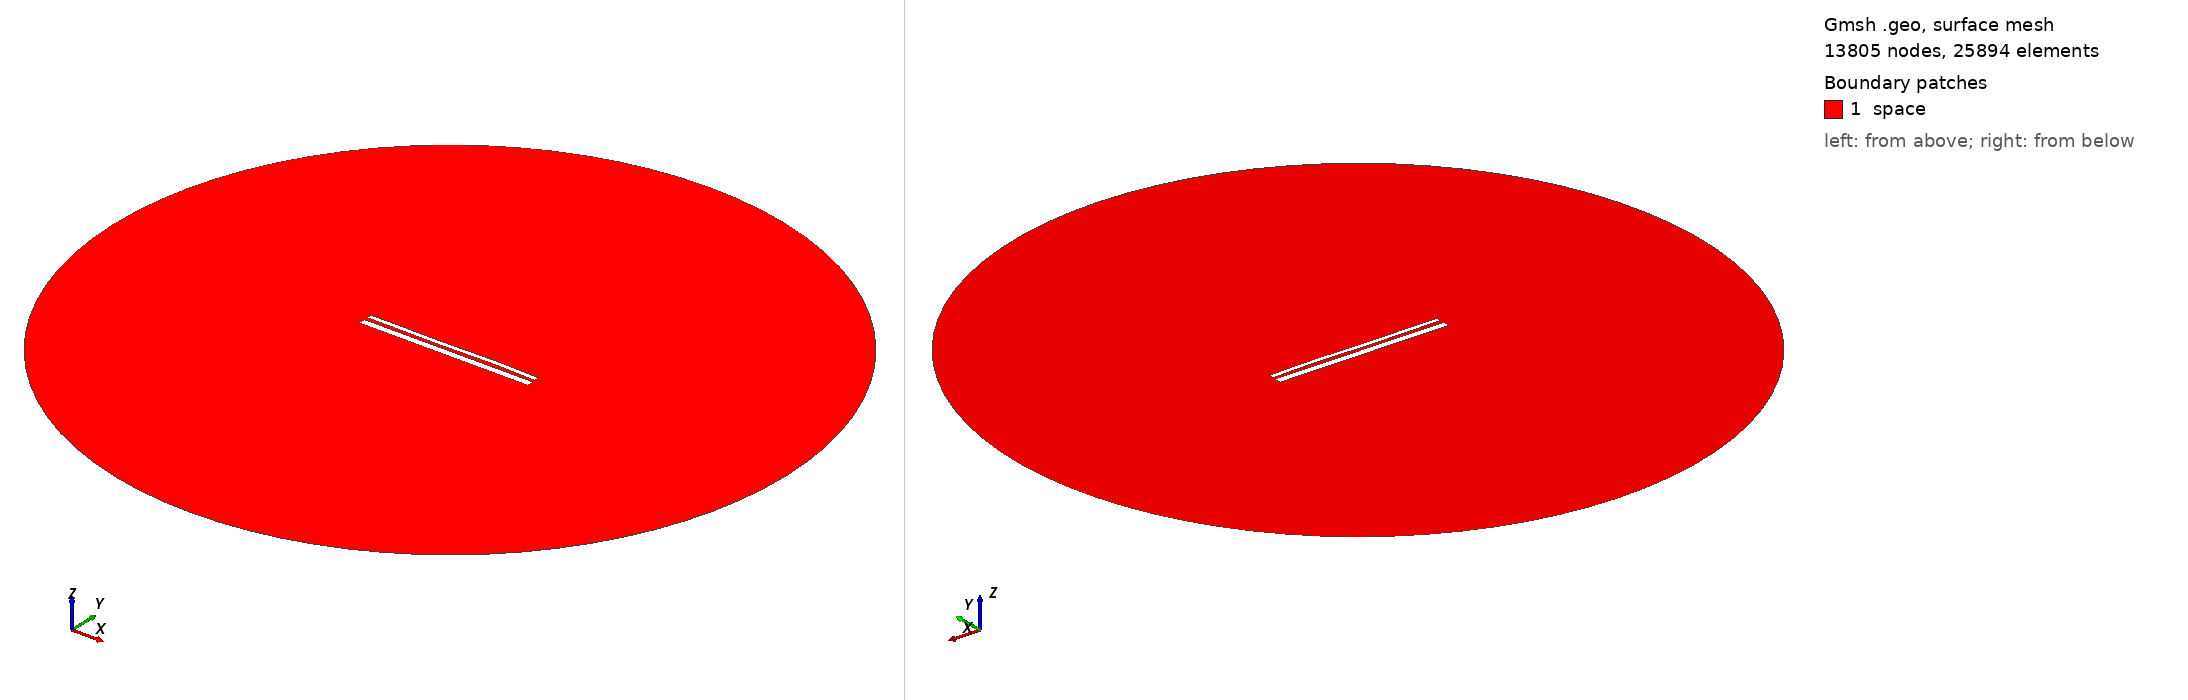

Gmsh geometry script, surface-meshed: 13805 nodes, 25894 surface elements. Boundary patches (legend numbers): 1 space. Left view from above one corner, right view from below the opposite corner. Legend entries are the model's physical surfaces. The drawing asked Gmsh for element sizes between 1% and 20% of the model's largest extent; the script's own settings can give other sizes.

=== 13304.geo (drawn) ===
//---------------------------------------
// Geometry kernel
//---------------------------------------

SetFactory("OpenCASCADE");



//---------------------------------------
// Parameters of the geometry
//---------------------------------------

// Overetch of the upper plate
overetch = 0.5;

// Distance between the plates
distance = 1.75;

// Discretization over the x axis (for the deformation)
nx = 50; 

// Length of the plate
L = 100 - overetch; 

// Number of modes
n = 4; 

// 1st mode coefficient
coeff(1) = -0.075;
beta(1) = 0.596864 * 3.1415926535 / L;

// 2nd mode coefficient
coeff(2) = 0.0;
beta(2) = 1.49418 * 3.1415926535 / L;

// 3rd mode coefficient
coeff(3) = -0.15;
beta(3) = 2.50025 * 3.1415926535 / L;

// 4th mode coefficient
coeff(4) = 0.07499999999999998;
beta(4) = 3.49999 * 3.1415926535 / L;



//---------------------------------------
// Upper plate (deformed rectangle)
//---------------------------------------

// Coordiantes of the upper plate
xmin = -50;
xmax = 50 - overetch;

// Height of the upper plate
yheight = 4 - 2 * overetch;

// Indexes of the points
UpperID[] = {};
LowerID[] = {};
LeftID[] = {};
RightID[] = {};

// Point index
p = 1;

// Horizontal edges
For i In {1:nx}
    x = xmin + (i-1)*(xmax - xmin)/(nx-1);

    y_bottom = distance / 2 + overetch;
    For j In {1:n}
        C = (Cosh(beta(j)*L) + Cos(beta(j)*L)) / (Sinh(beta(j)*L) + Sin(beta(j)*L));
        y_bottom  = y_bottom + coeff(j) * (Cosh(beta(j)*(x+50)) - Cos(beta(j)*(x+50)) - C * (Sinh(beta(j)*(x+50)) - Sin(beta(j)*(x+50))));
    EndFor

    y_top = y_bottom + yheight;

    Point(p) = {x, y_top, 0, 1.0};
    UpperID[i] = p;
    p = p + 1;

    Point(p) = {x, y_bottom, 0, 1.0};
    LowerID[i] = p;
    p = p + 1;
EndFor

// Create point lists
UpperPts[] = {}; LowerPts[] = {};
For i In {1:nx}
  UpperPts[] += {UpperID[i]};
  LowerPts[] += {LowerID[i]};
EndFor

// Build splines
Spline(1) = {UpperPts[]};
Spline(2) = {LowerPts[]};
Line(3) = {LowerPts[nx-1], UpperPts[nx-1]};
Line(4) = {LowerPts[0], UpperPts[0]};

// Build the plane surface
Curve Loop(1) = {2, 3, -1, -4};
Plane Surface(1) = {1};



//---------------------------------------
// Lower plate (rectangle)
//---------------------------------------

// Vertices
Point(1001) = {-50, -1, 0, 1.0};
Point(1002) = { 50, -1, 0, 1.0};
Point(1003) = { 50,  -5, 0, 1.0};
Point(1004) = {-50,  -5, 0, 1.0};

// Edges
Line(5) = {1001, 1002};
Line(6) = {1002, 1003};
Line(7) = {1003, 1004};
Line(8) = {1004, 1001};

// Plane surface
Line Loop(2) = {5, 6, 7, 8};
Plane Surface(2) = {2}; 



//---------------------------------------
// Outer (fictious) boundary
//---------------------------------------

// Points
Point(1005) = {0, 0, 0};       // Center
Point(1006) = {200, 0, 0};     // Start point
Point(1007) = {0, 200, 0};     // 90 degrees
Point(1008) = {-200, 0, 0};    // 180 degrees
Point(1009) = {0, -200, 0};    // 270 degrees

// Circle arcs (each needs start, center, end)
Circle(9) = {1006, 1005, 1007};
Circle(10) = {1007, 1005, 1008};
Circle(11) = {1008, 1005, 1009};
Circle(12) = {1009, 1005, 1006};

// Plane surface for the entire domain
Curve Loop(3) = {9, 10, 11, 12};
Surface(3) = {3};

// Subtract the plates from the whole domain to obtain the actual domain where we want to solve the equations
BooleanDifference{ Surface{3}; Delete; }{ Surface{1}; Surface{2}; Delete; }




//---------------------------------------
// Transfinite Lines/Curves
//---------------------------------------

// Set the number of points on the boundaries
r = 7;

// Plates
Transfinite Curve {1, 2} = 50*r Using Progression 1;
Transfinite Curve {3, 4} = 2*r Using Progression 1;
Transfinite Line {5, 7} = 50*r Using Progression 1;
Transfinite Line {6, 8} = 2*r Using Progression 1;

// Outer boundary
Transfinite Line {9, 10, 11, 12} = 20 Using Progression 1;



//---------------------------------------
// Physical groups
//---------------------------------------                

// Physical curves (boundaries)
Physical Line("force_segment", 10) = {2};
Physical Line("upper_plate", 11) = {1, 3, 4};
Physical Line("lower_plate", 12) = {5, 6, 7, 8};
Physical Line("boundary", 20) = {9, 10, 11, 12};

// Physical Surfaces
Physical Surface("space", 30) = {3};



//---------------------------------------
// 6. Generate the Mesh
//---------------------------------------

// 2D mesh generation
Mesh 2;
